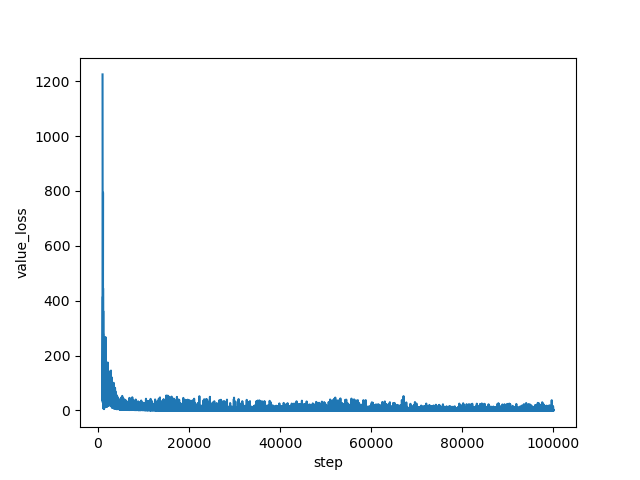

Source data for this figure (header and first rows):
step, value_loss
1000, 1225
1001, 1191
1002, 1142
1003, 1119
1004, 1103
1005, 1070
1006, 1052
1007, 1038
1008, 978.9
1009, 979.7
1010, 937
1011, 925.8
1012, 852.7
1013, 851.2
1014, 804.1
1015, 774
1016, 730
1017, 675
1018, 632
1019, 599.4
1020, 556.8
1021, 497
1022, 467.3
1023, 413.8
1024, 367.6
1025, 322.8
1026, 277.9
1027, 234.7
1028, 195
1029, 189.2
1030, 142.2
1031, 103.2
1032, 94.9
1033, 64.6
1034, 82.43
1035, 29.83
1036, 62.85
1037, 59.87
1038, 194.7
1039, 50.97
1040, 44.26
1041, 98.28
1042, 89.34
1043, 69.8
1044, 83.6
1045, 83.29
1046, 29.55
1047, 139.4
1048, 103.4
1049, 45.27
1050, 185.8
1051, 36.64
1052, 133.9
1053, 95.11
1054, 170.6
1055, 35.35
1056, 106.8
1057, 164.5
1058, 37.37
1059, 190.7
... 98,940 more rows
